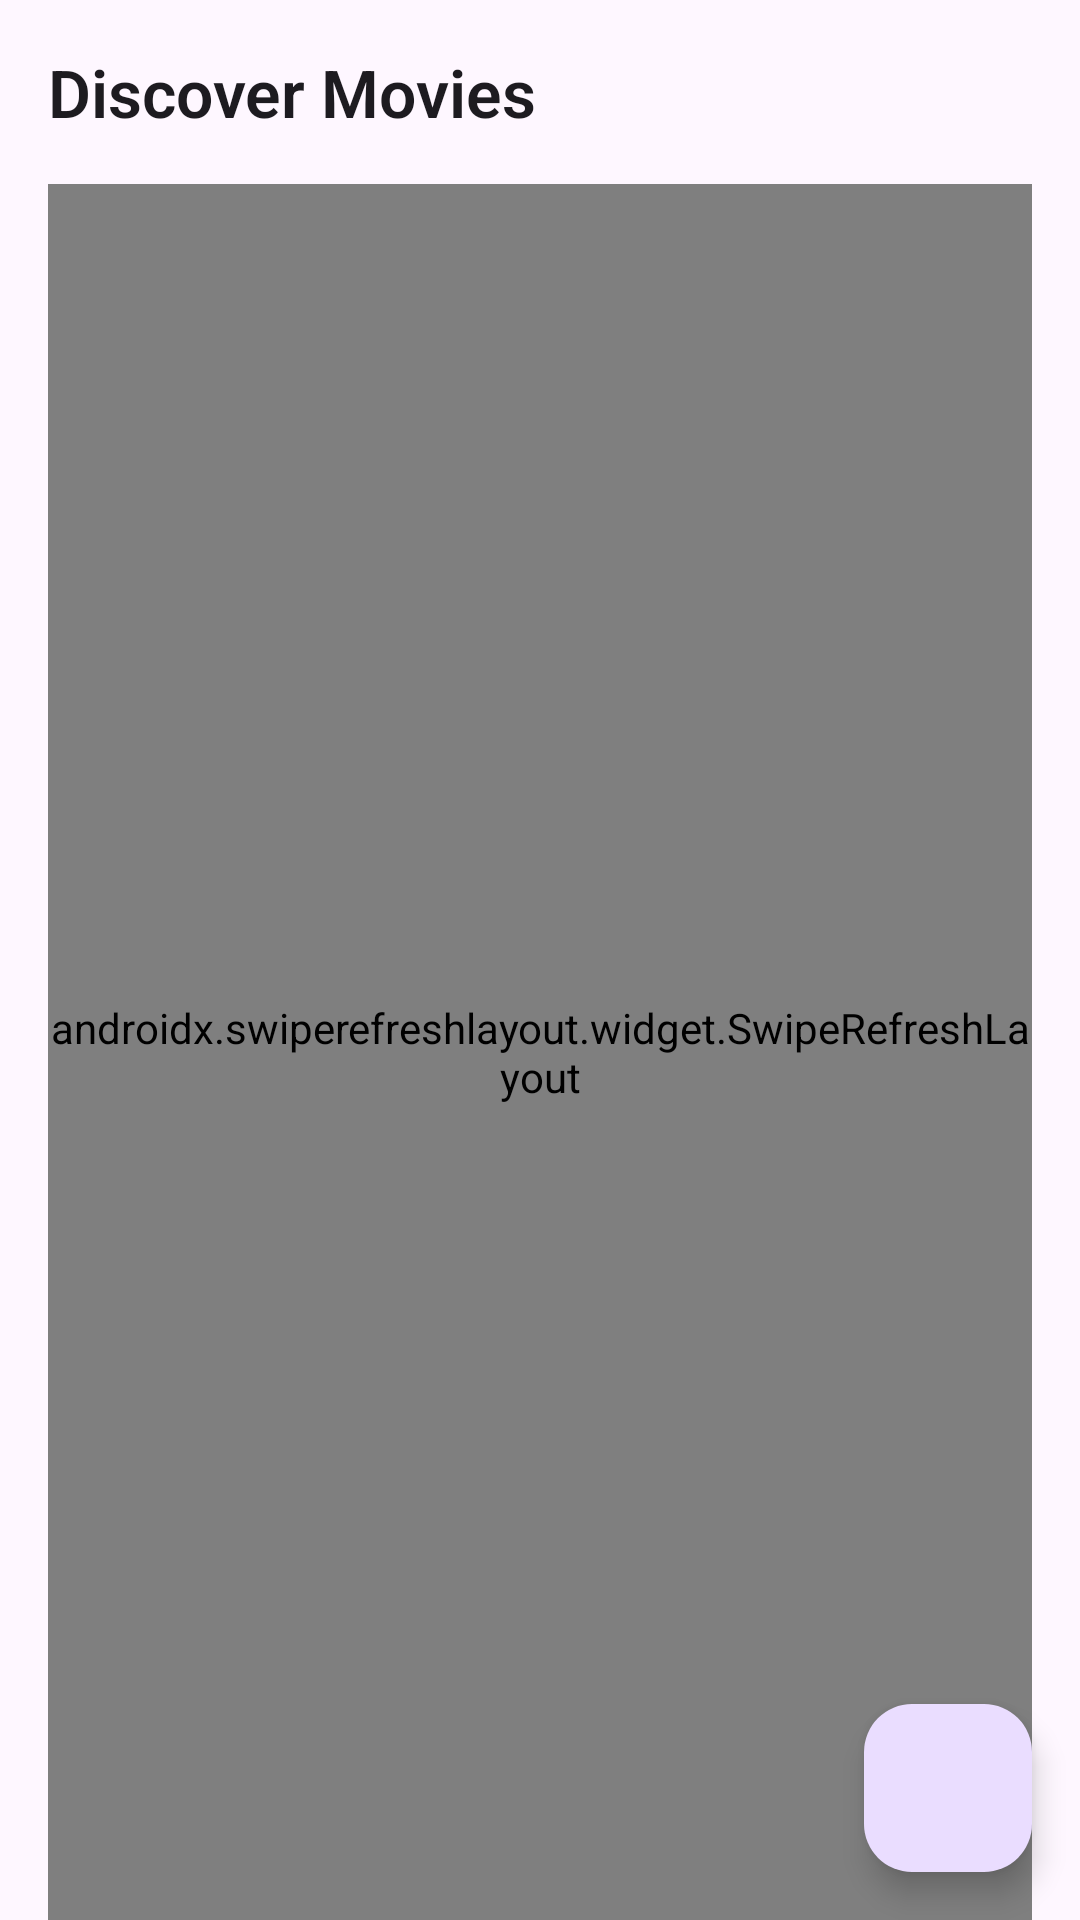

Layout XML and referenced resources for this Android screen:
<!-- AndroidManifest.xml: application theme Theme.Material3.DayNight.NoActionBar -->
<!-- res/layout/fragment_home.xml -->
<?xml version="1.0" encoding="utf-8"?>
<androidx.constraintlayout.widget.ConstraintLayout xmlns:android="http://schemas.android.com/apk/res/android"
    xmlns:app="http://schemas.android.com/apk/res-auto"
    xmlns:tools="http://schemas.android.com/tools"
    android:layout_width="match_parent"
    android:layout_height="match_parent"
    tools:context=".presentation.ui.HomeFragment">

    <LinearLayout
        android:id="@+id/linearLayout"
        android:layout_width="match_parent"
        android:layout_height="wrap_content"
        app:layout_constraintEnd_toEndOf="parent"
        app:layout_constraintStart_toStartOf="parent"
        app:layout_constraintTop_toTopOf="parent">

        <com.google.android.material.textview.MaterialTextView
            style="@style/TextAppearance.Material3.ActionBar.Title"
            android:layout_width="0dp"
            android:layout_height="wrap_content"
            android:layout_marginStart="16dp"
            android:layout_marginTop="16dp"
            android:layout_weight="1"
            android:text="Discover Movies"
            android:textFontWeight="600"
            app:layout_constraintStart_toStartOf="parent"
            app:layout_constraintTop_toTopOf="parent" />
    </LinearLayout>

    <androidx.swiperefreshlayout.widget.SwipeRefreshLayout
        android:id="@+id/sw_refresh_movie"
        android:layout_width="match_parent"
        android:layout_height="0dp"
        android:layout_marginStart="16dp"
        android:layout_marginTop="16dp"
        android:layout_marginEnd="16dp"
        app:layout_constraintBottom_toBottomOf="parent"
        app:layout_constraintEnd_toEndOf="parent"
        app:layout_constraintStart_toStartOf="parent"
        app:layout_constraintTop_toBottomOf="@id/linearLayout">

        <androidx.recyclerview.widget.RecyclerView
            android:id="@+id/rv_movies"
            android:layout_width="0dp"
            android:layout_height="0dp"
            tools:listitem="@layout/item_movie_discover" />
    </androidx.swiperefreshlayout.widget.SwipeRefreshLayout>

    <com.google.android.material.floatingactionbutton.FloatingActionButton
        android:id="@+id/fab_filter_movie"
        android:layout_width="wrap_content"
        android:layout_height="wrap_content"
        android:layout_marginEnd="16dp"
        android:layout_marginBottom="16dp"
        android:background="@drawable/ic_sort"
        android:contentDescription="Sort movie"
        app:layout_constraintBottom_toBottomOf="parent"
        app:layout_constraintEnd_toEndOf="parent"
        app:srcCompat="@drawable/ic_sort" />

</androidx.constraintlayout.widget.ConstraintLayout>
<!-- res/layout/item_movie_discover.xml (included above) -->
<?xml version="1.0" encoding="utf-8"?>
<com.google.android.material.card.MaterialCardView xmlns:android="http://schemas.android.com/apk/res/android"
    xmlns:app="http://schemas.android.com/apk/res-auto"
    android:id="@+id/cv_movie_card"
    android:layout_width="match_parent"
    android:layout_height="300dp"
    android:layout_marginBottom="25dp"
    android:checkable="true"
    android:clickable="true"
    android:focusable="true">

    <ImageView
        android:id="@+id/iv_movie_poster"
        android:layout_width="match_parent"
        android:layout_height="match_parent"
        android:scaleType="centerCrop"
        android:src="@drawable/ic_launcher_background"
        android:tintMode="src_atop"
        app:tint="#6F000000" />

    <androidx.constraintlayout.widget.ConstraintLayout
        android:id="@+id/cl_item_view"
        android:layout_width="match_parent"
        android:layout_height="match_parent">

        <TextView
            android:id="@+id/tv_title"
            style="@style/TextAppearance.Material3.HeadlineMedium"
            android:layout_width="0dp"
            android:layout_height="wrap_content"
            android:layout_marginStart="16dp"
            android:layout_marginTop="16dp"
            android:layout_marginEnd="16dp"
            android:text="@string/app_name"
            android:textAlignment="center"
            android:textColor="@color/white"
            app:layout_constraintEnd_toEndOf="@id/cl_item_view"
            app:layout_constraintStart_toStartOf="@id/cl_item_view"
            app:layout_constraintTop_toTopOf="@id/cl_item_view" />

        <com.google.android.material.chip.Chip
            android:id="@+id/cp_score"
            android:layout_width="wrap_content"
            android:layout_height="wrap_content"
            android:layout_marginStart="16dp"
            android:layout_marginBottom="16dp"
            android:backgroundTint="@android:color/transparent"
            android:textColor="@color/white"
            app:chipStrokeColor="@color/white"
            app:chipStrokeWidth="1.5dp"
            app:layout_constraintBottom_toBottomOf="parent"
            app:layout_constraintStart_toStartOf="parent" />


    </androidx.constraintlayout.widget.ConstraintLayout>

</com.google.android.material.card.MaterialCardView>
<!-- resources referenced by this layout -->
<resources>
  <string name="app_name">MovieApp</string>
  <!-- not gathered from this repository: default colours our renderer supplied (Android Studio template values) -->
  <color name="white">#FFFFFFFF</color>
</resources>
